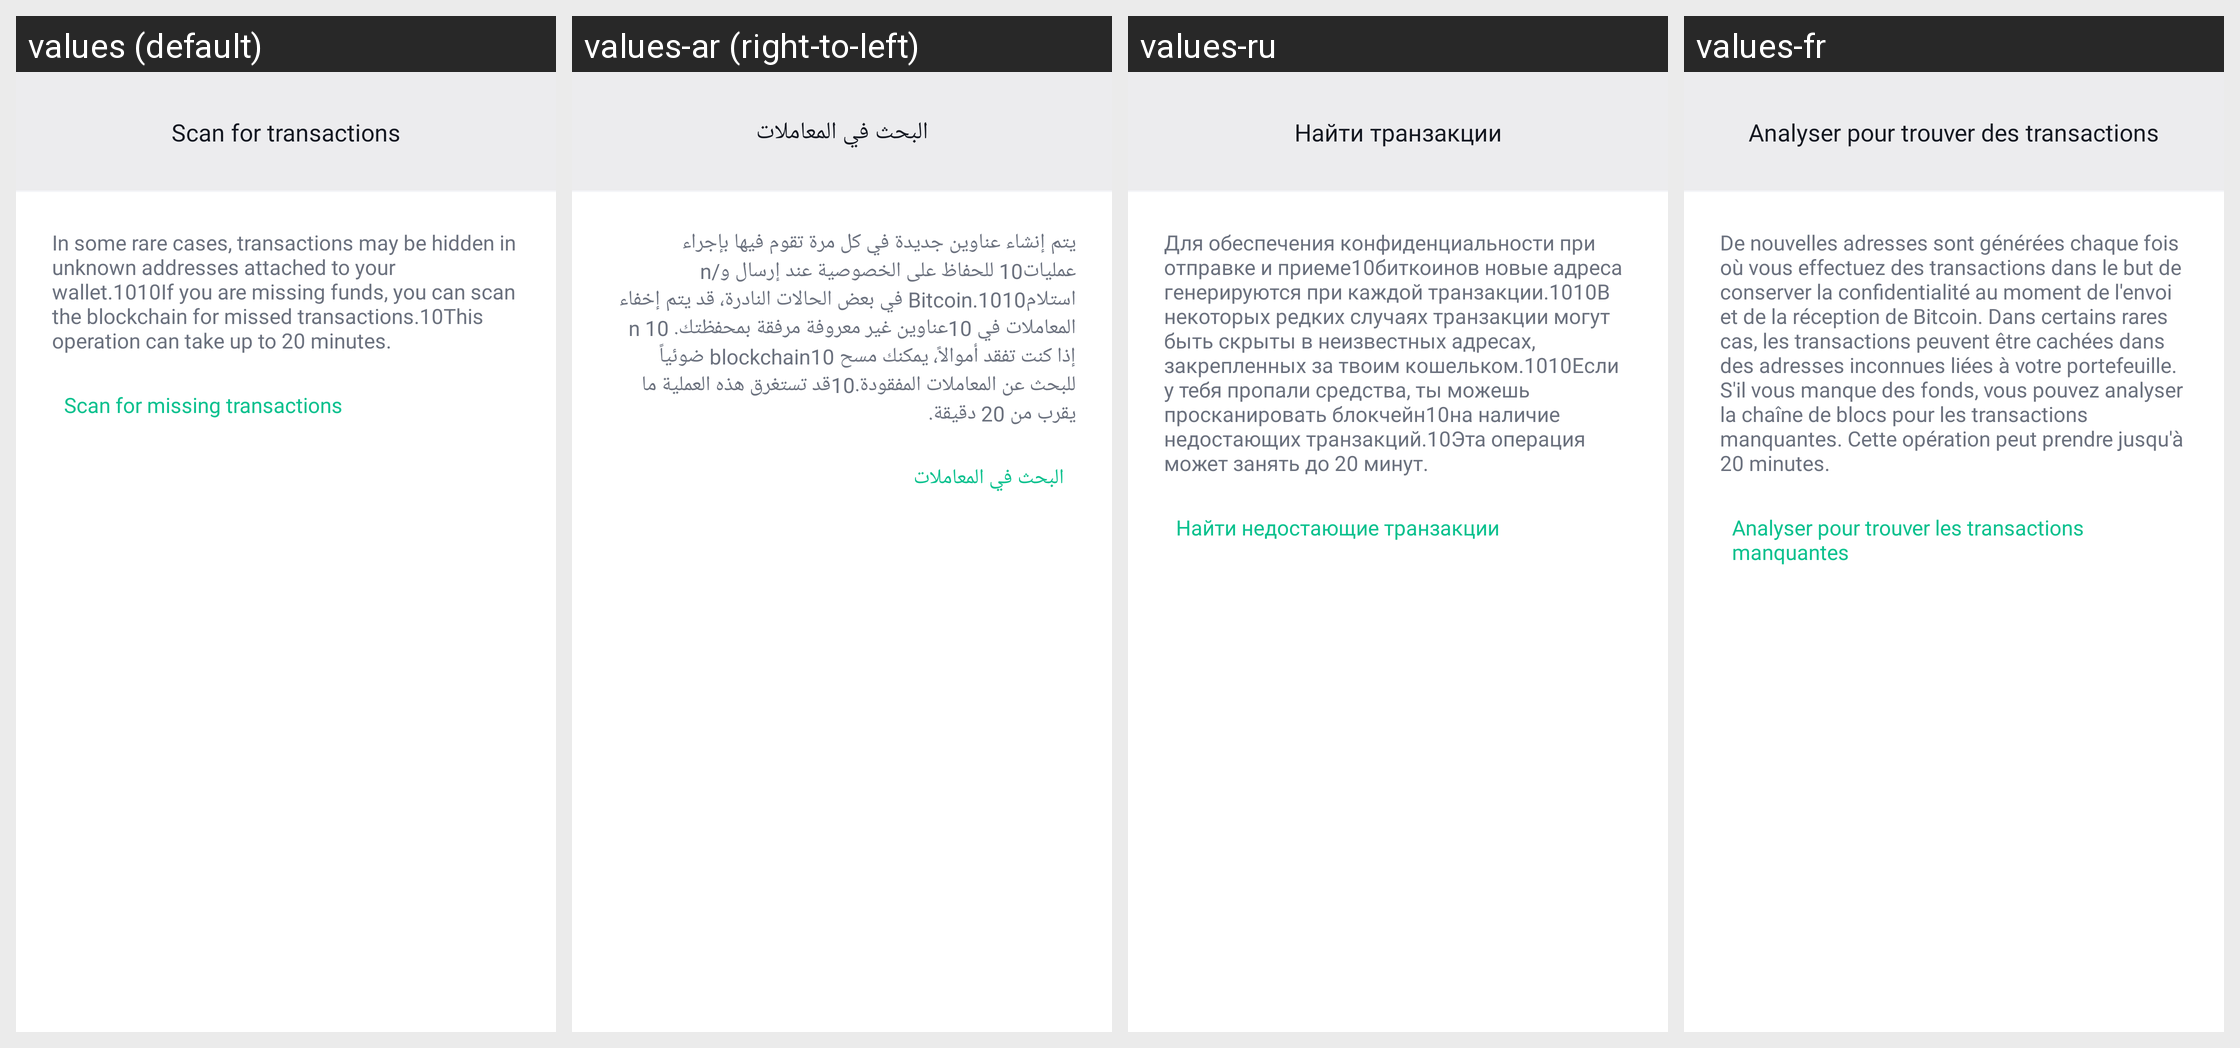

This grid shows one Android layout under several languages. Give, for every string resource on the screen, its name, the default text and each shown locale's text.
Android screen res/layout/fragment_screen_walletdetails_scanfortransactions.xml rendered under 4 locales, left to right: values (default), values-ar (right-to-left), values-ru, values-fr. Device: Nexus 5 (rendered at 1080×1920; each locale shown at half size, 540×960, under a caption strip naming it); theme Theme.MaterialComponents.DayNight.NoActionBar.
Other locales in the repository, not shown: values-af, values-am, values-as, values-az, values-be, values-bg, values-bn, values-bs, values-ca, values-cs, values-da, values-de, values-el, values-en-rGB, values-en-rIN, values-es, values-es-rUS, values-et, values-eu, values-fa, values-fi, values-fr-rCA, values-gl, values-gu, values-hi, values-hr, values-hu, values-hy, values-id, values-in, values-is, values-it, values-iw, values-ja, values-ka, values-kk, values-km, values-kn, values-ko, values-ky, values-lo, values-lt, values-lv, values-mk, values-ml, values-mn, values-mr, values-ms, values-my, values-nb, values-ne, values-nl, values-or, values-pa, values-pl, values-pt, values-pt-rBR, values-pt-rPT, values-ro, values-si, values-sk, values-sl, values-sq, values-sr, values-sv, values-sw, values-ta, values-te, values-th, values-tl, values-tr, values-uk, values-ur, values-uz, values-vi, values-zh, values-zh-rCN, values-zh-rHK, values-zh-rTW, values-zu.
Strings drawn on this screen, with the default value and each locale's value (text and hints the layout hard-codes, and strings that could not be matched under every locale, appear in the picture but are not listed):

settings_scan_for_transactions
  values: Scan for transactions
  values-ar: البحث في المعاملات
  values-ru: Найти транзакции
  values-fr: Analyser pour trouver des transactions

settings_scan_for_transactions_details
  values: In some rare cases, transactions may be hidden in unknown addresses attached to your wallet.1010If you are missing funds, you can scan the blockchain for missed transactions.10This operation can take up to 20 minutes.
  values-ar: يتم إنشاء عناوين جديدة في كل مرة تقوم فيها بإجراء عمليات10 للحفاظ على الخصوصية عند إرسال و/n استلامBitcoin.1010 في بعض الحالات النادرة، قد يتم إخفاء المعاملات في 10عناوين غير معروفة مرفقة بمحفظتك. 10 n إذا كنت تفقد أموالاً، يمكنك مسح blockchain10 ضوئياً للبحث عن المعاملات المفقودة.10قد تستغرق هذه العملية ما يقرب من 20 دقيقة.
  values-ru: Для обеспечения конфиденциальности при отправке и приеме10биткоинов новые адреса генерируются при каждой транзакции.1010В некоторых редких случаях транзакции могут быть скрыты в неизвестных адресах, закрепленных за твоим кошельком.1010Если у тебя пропали средства, ты можешь просканировать блокчейн10на наличие недостающих транзакций.10Эта операция может занять до 20 минут.
  values-fr: De nouvelles adresses sont générées chaque fois où vous effectuez des transactions dans le but de conserver la confidentialité au moment de l'envoi et de la réception de Bitcoin. Dans certains rares cas, les transactions peuvent être cachées dans des adresses inconnues liées à votre portefeuille. S'il vous manque des fonds, vous pouvez analyser la chaîne de blocs pour les transactions manquantes. …[clipped]

settings_scan_for_funds
  values: Scan for missing transactions
  values-ar: البحث في المعاملات
  values-ru: Найти недостающие транзакции
  values-fr: Analyser pour trouver les transactions manquantes
